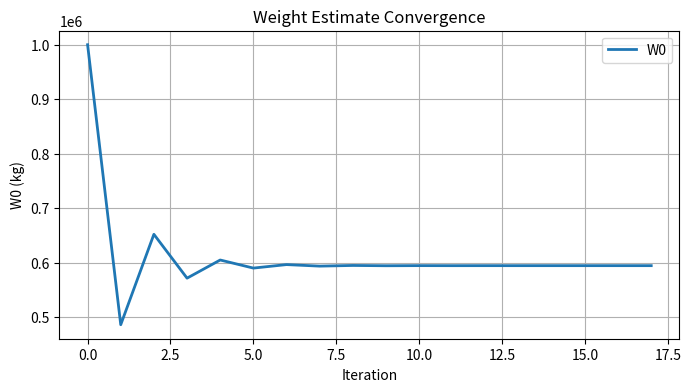

This figure's Python source:
import numpy as np
import matplotlib.pyplot as plt
import pandas as pd

# Establish Requirements

# Crew & passengers
num_pilot = 2
num_attendants = 12
num_crew = num_pilot + num_attendants
num_passengers = 314

# Mass assumptions
person_weight = 82  # kg
luggage_weight = 27 # kg

W_crew = num_crew * (person_weight + luggage_weight) # kg
print("W_crew: " + str(W_crew) + " kg")

W_payload = num_passengers * (person_weight + luggage_weight) # kg
print("W_payload: " + str(W_payload) + " kg")

# Mission
R = 9150            # nmi
E = 30 / 60         # min --> hr

# Performance Inputs
c = 0.52            # lb/(lbf hr)
V = 251 * 1.94      # m/s --> knots 
L_D_max = 18

L_D = 0.94 * L_D_max


# W0 Initial Weight
# W0_W1 Warm-up and take-off
# W1_W2 Climb
# W2_W3 Cruise
# W3_W4 Loiter/Descent
# W4_W5 Landing
# W5 Final Weight

# Breguet Equations for cruise and loiter
W3_W2 = np.exp((-R*c) / (V*L_D))  # cruise
print("Cruise Fuel Fraction (W3/W2): " + str(round(W3_W2, 3)))

W4_W3 = np.exp((-E*c) / (L_D))    # loiter/descent (After Loiter/)
print("Loiter Fuel Fraction (W4/W3): " + str(round(W4_W3, 3)))

#Typical Fuel Fractions (From references)
W1_W0 = 0.970   # engine start & takeoff
W2_W1 = 0.985   # climb
W5_W4 = 0.995   # landing

W5_W0 = W5_W4 * W4_W3 * W3_W2 * W2_W1 * W1_W0
print("Final Fuel Fraction (W5/W0): " + str(round(W5_W0, 3)))

Wf_W0 = (1 - W5_W0) * 1.06    # compute fuel fraction
print("Total Fuel Fraction Wf/W0: {:.3f}".format(Wf_W0))

W0 = 1000000      # kg, initial empty weight guess
W0_history = []   # list of all W0 guesses for plot
err = 1e-6        # relative convergence tolerance
delta = 2*err     # any value greater than the tolerance

# Raymer's Regression Constants
A = 0.97          # From Raymer Table 3.1
C = -0.06         # From Raymer Table 3.1

while delta > err:
    W0_history.append(W0)                                 # add latest value to list
    We_W0 = A*W0**C                                       # kg, Compute empty weight ratio
    W0_new = (W_crew + W_payload) / (1 - Wf_W0 - We_W0)   # kg, compute new TOGW
    delta = abs(W0_new - W0) / abs(W0_new)                # find difference between last guess and current guess  
    W0 = W0_new                                           # kg, update TOGW value
    
W0_history = np.array(W0_history)  # convert list to array

# Plot Convergence
plt.figure(figsize=(8,4))
plt.title('Weight Estimate Convergence')
plt.xlabel("Iteration")
plt.ylabel("W0 (kg)")
plt.plot(W0_history, label='W0', linestyle='-', linewidth=2, marker=None, markersize=8)
plt.grid(True)
plt.legend(loc='best')
plt.show()

We = We_W0 * W0
print("Empty Weight: " + str(round(We)) + " kg")
print("Our regression's Empty Weight Fraction (We/W0): " + str(round(We/W0 ,3)))

print("Takeoff Gross Weight: " + str(round(W0)) + " kg")

ref_table = pd.DataFrame()
ref_table['Parameter'] = ["TOGW","Empty Weight","Empty Weight Fraction"]
ref_table['My Value'] = [str(round(W0))+' kg',str(round(We))+' kg',str(round(We/W0,3))]
ref_table['Actual Value'] = ["347,800 kg","145,000 kg",str(0.41)]
print(ref_table)
